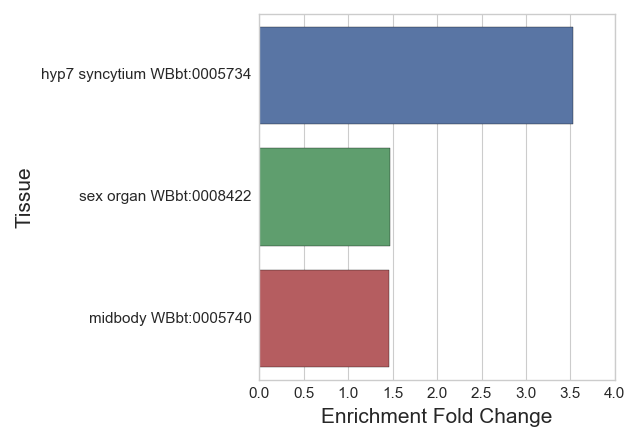

Values plotted in this chart, from the file beside it:
#WBPaper00037950_hypodermis_larva_enrich…
Tissue, Expected, Observed, Enrichment Fold Change, Q value
hyp7 syncytium WBbt:0005734, 8.497, 30.0, 3.531, 1.769469093064032e-08
sex organ WBbt:0008422, 40.98, 60.0, 1.464, 0.03845
midbody WBbt:0005740, 41.16, 60.0, 1.458, 0.03845
